Run: headless pygame with SDL's dummy video driver; simulated clock (each Clock.tick advances the game by its frame time, no real sleeping); random seed 0; keys injected as events and as key.get_pressed() state; no mouse input.
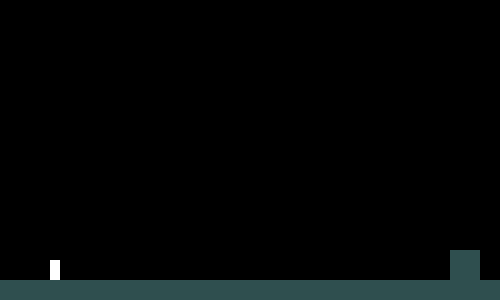
Frame 1 of 4 · flips 1–60 · no input
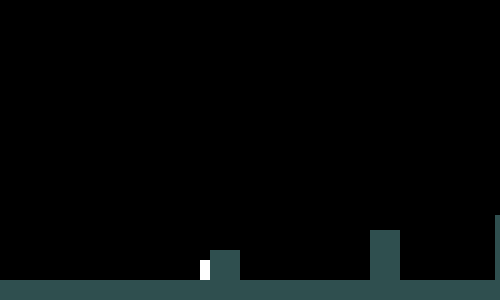
Frame 2 of 4 · flips 61–180 · tapped SPACE, RETURN · held RIGHT (→), D
Frame 3 of 4 · flips 181–300 · held DOWN (↓), S · screen unchanged from frame 2, image omitted
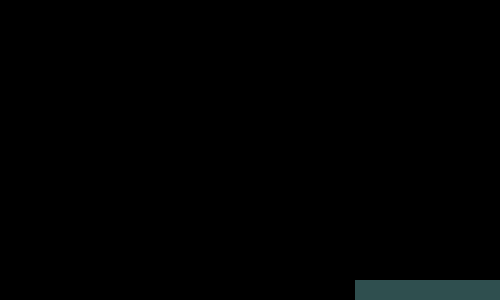
Frame 4 of 4 · flips 301–420 · held LEFT (←), A, UP (↑), W

The pygame program that drew these frames:

import pygame as pg


class character:
    def __init__(self,x,y):
        self.x = x
        self.y = y
        self.width = 10
        self.height = 20
        self.vel = 5
        self.jumping = False
        self.jumpspeed = 5
        self.jc = 16
        self.jumpCount = 16
    def hitbox(self):
        return pg.Rect(self.x, self.y, self.width, self.height)
    def jump(self):
        if self.jumpCount >= -self.jc:
            if self.jumpCount > 0:
                self.y -= self.jumpspeed
                if colli():
                    self.y += self.jumpspeed
                    self.jumping = False
                    self.jumpCount = self.jc
            else:
                self.y += self.jumpspeed
                if colli():
                    self.y -= self.jumpspeed
                    self.jumping = False
                    self.jumpCount = self.jc
            self.jumpCount -= 1
        else:
            self.jumping = False
            self.jumpCount = self.jc
    def draw(self):
        pg.draw.rect(screen,(255,255,255),self.hitbox())

class wt_on_earth:
    def __init__(self,x,y,width,height):
        self.x = x
        self.y = y
        self.width = width
        self.height = height
    def block(self):
        return pg.Rect(self.x,self.y,self.width,self.height)
    def earth(self):
        return pg.Rect(self.x,self.y - 4,self.width,4)
    def draw(self):
        if self.x - mario.x < 450:
            pg.draw.rect(screen, (47,79,79), (self.x,self.y,self.width,self.height))

def draw():
    for i in range(len(map)):
        map[i].draw()

def destroy():
    pass

def colli():
    for i in range(len(map)):
        if mario.hitbox().colliderect(map[i].block()):
            return True
    return False
def isEarth():
    for i in range(len(map)):
        if mario.hitbox().colliderect(map[i].earth()):
            return True
    return False
def gravity():
    if not(isEarth() or mario.jumping):
        mario.y += 5

def camera(sign):
    global moveCam
    if 200 < mario.x < 3200:
        moveCam = True
    if moveCam:
        for i in range(len(map)):
            map[i].x += mario.vel * sign
        mario.x += mario.vel * sign

#groung
g1 = wt_on_earth(0,280,1100,20)
g2 = wt_on_earth(1135,280,240,20)
g3 = wt_on_earth(1425,280,1025,20)
g4 = wt_on_earth(2480,280,820,20)
#pipe
p1 = wt_on_earth(450,250,30,30)
p2 = wt_on_earth(610,230,30,50)
p3 = wt_on_earth(735,215,30,65)
p4 = wt_on_earth(910,215,30,65)
p5 = wt_on_earth(2610,250,30,30)
p6 = wt_on_earth(2865,250,30,30)
#stair
s11 = wt_on_earth(2145,265,15,15)
s12 = wt_on_earth(2160,250,15,30)
s13 = wt_on_earth(2175,235,15,45)
s14 = wt_on_earth(2190,220,15,60)

s21 = wt_on_earth(2240,220,15,60)
s22 = wt_on_earth(2255,235,15,45)
s23 = wt_on_earth(2270,250,15,30)
s24 = wt_on_earth(2285,265,15,15)

s31 = wt_on_earth(2375,265,15,15)
s32 = wt_on_earth(2390,250,15,30)
s33 = wt_on_earth(2405,235,15,45)
s34 = wt_on_earth(2420,220,15,60)
s35 = wt_on_earth(2435,220,15,60)

s41 = wt_on_earth(2480,220,15,60)
s42 = wt_on_earth(2495,235,15,45)
s43 = wt_on_earth(2510,250,15,30)
s44 = wt_on_earth(2525,265,15,15)

s51 = wt_on_earth(2895,265,15,15)
s52 = wt_on_earth(2910,250,15,30)
s53 = wt_on_earth(2925,235,15,45)
s54 = wt_on_earth(2940,220,15,60)
s55 = wt_on_earth(2955,205,15,75)
s56 = wt_on_earth(2970,190,15,90)
s57 = wt_on_earth(2985,175,15,105)
s58 = wt_on_earth(3000,160,15,120)
s59 = wt_on_earth(3015,160,15,120)


map = [g1,g2,g3,g4,
       p1,p2,p3,p4,p5,p6,
       s11,s12,s13,s14,
       s21,s22,s23,s24,
       s31,s32,s33,s34,s35,
       s41,s42,s43,s44,
       s51,s52,s53,s54,s55,s56,s57,s58,s59]



pg.init()
screen = pg.display.set_mode((500,300))
pg.display.set_caption('Mario')
clock = pg.time.Clock()
moveCam = False

mario = character(50,260)

run = True
while run:
    clock.tick(30)
    for event in pg.event.get():
        if event.type == pg.QUIT:
            run = False
        if event.type == pg.KEYDOWN:
            if event.key == pg.K_ESCAPE:
                run = False

    screen.fill((0, 0, 0))
    draw()
    gravity()
    mario.draw()


    keys = pg.key.get_pressed()
    if keys[pg.K_LEFT] and mario.x > 0:
        mario.x -= mario.vel
        camera(1)
        if colli():
            camera(-1)
            mario.x += mario.vel
    if keys[pg.K_RIGHT] and mario.x < 975:
        mario.x += mario.vel
        camera(-1)
        if colli():
            camera(1)
            mario.x -= mario.vel
    if not(mario.jumping):
        if keys[pg.K_UP] and isEarth():
            mario.jumping = True
    else:
        mario.jump()

    pg.display.update()
pg.quit()
